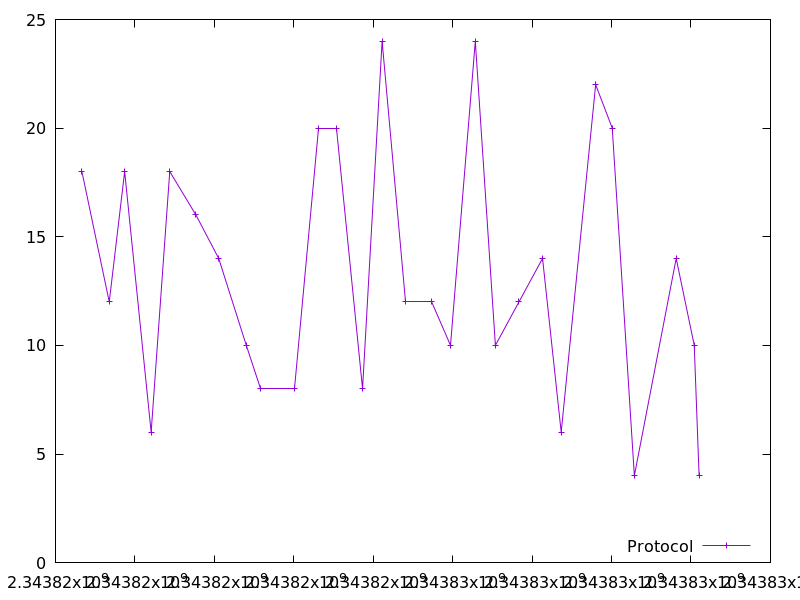

Data behind this chart, as committed beside it:
2343816664.701497, 18.0
2343817354, 12.0
2343817741, 18.0
2343818408, 6.0
2343818876, 18.0
2343819536, 16.0
2343820109, 14.0
2343820804, 10.0
2343821171, 8.0
2343822014, 8.0
2343822634, 20.0
2343823072, 20.0
2343823731, 8.0
2343824223, 24.0
2343824806, 12.0
2343825466, 12.0
2343825945, 10.0
2343826569, 24.0
2343827075, 10.0
2343827667, 12.0
2343828263, 14.0
2343828732, 6.0
2343829600, 22.0
2343830017, 20.0
2343830573, 4.0
2343831627, 14.0
2343832082, 10.0
2343832203, 4.0
